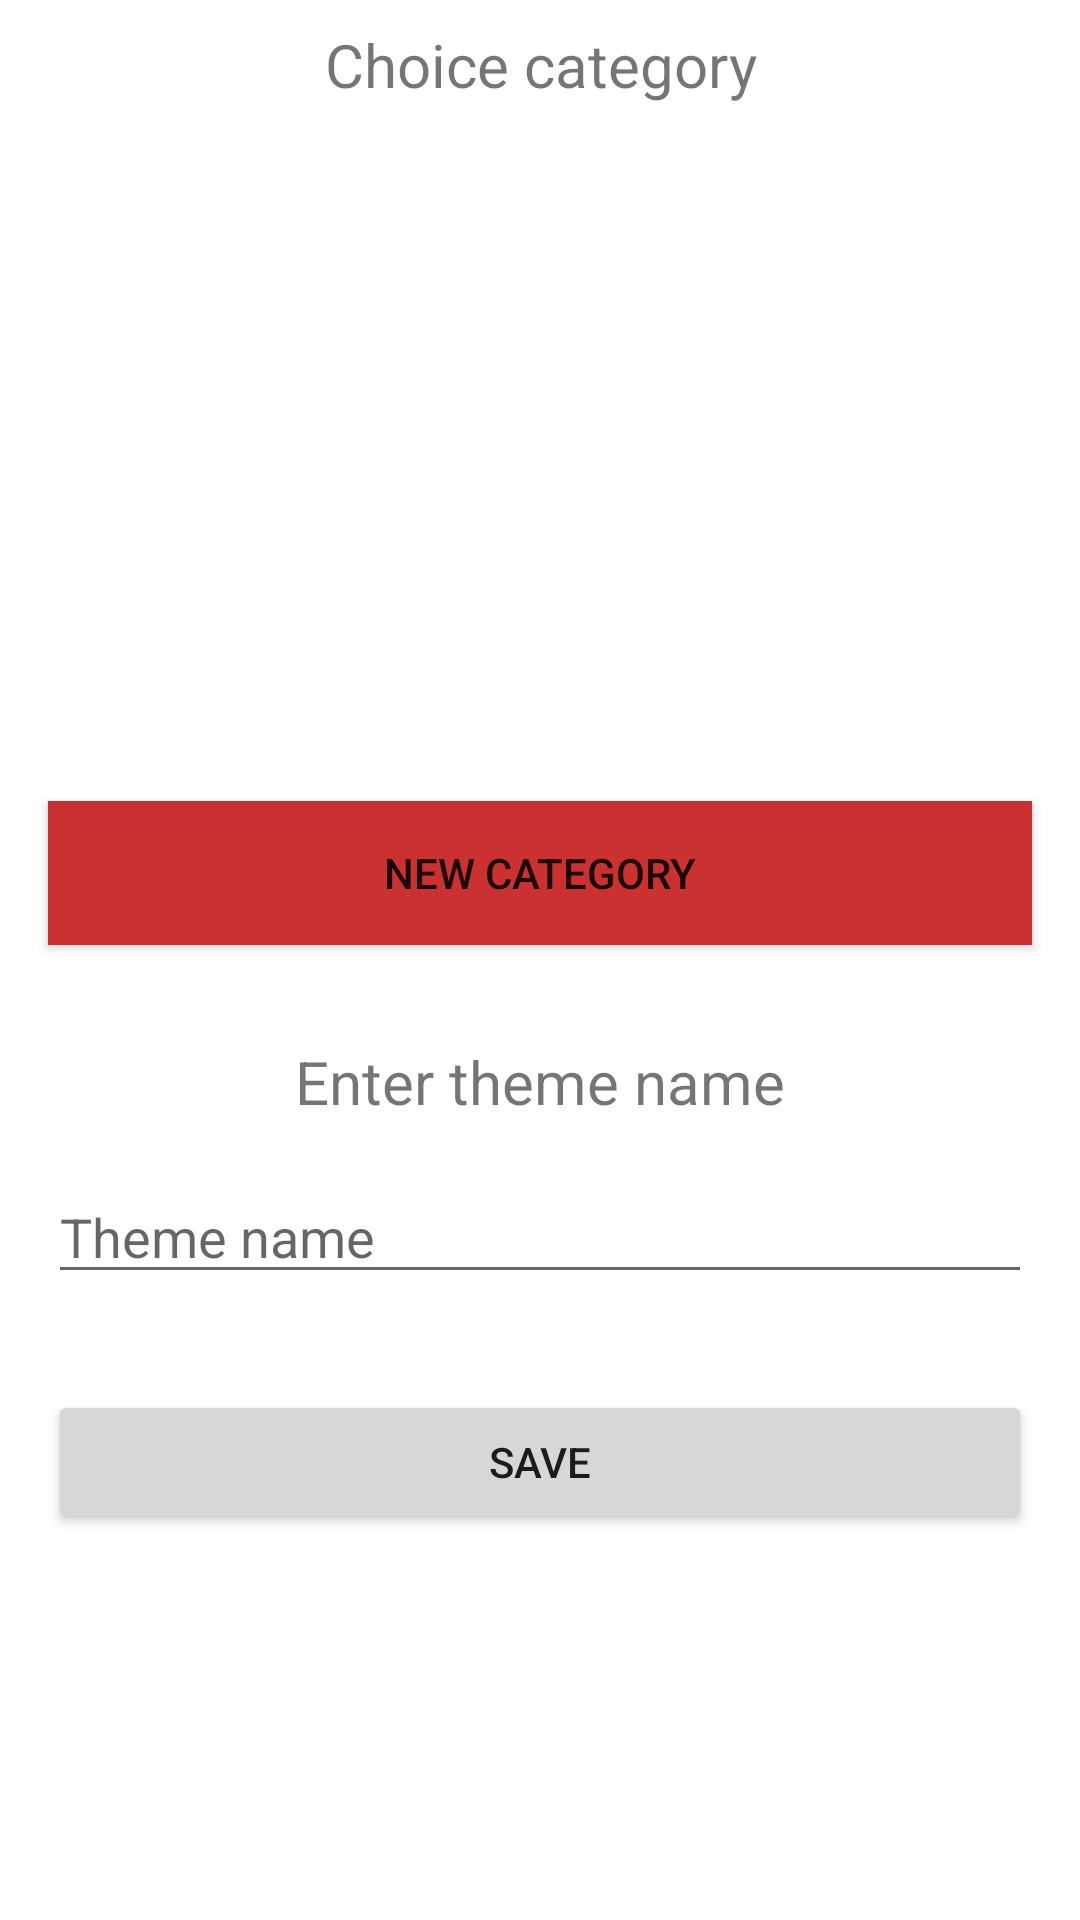

Android layout source for this screen:
<!-- AndroidManifest.xml: application theme Theme.KeepInMind -->
<!-- res/layout/fragment_create_theme.xml -->
<?xml version="1.0" encoding="utf-8"?>
<androidx.constraintlayout.widget.ConstraintLayout xmlns:android="http://schemas.android.com/apk/res/android"
    xmlns:app="http://schemas.android.com/apk/res-auto"
    xmlns:tools="http://schemas.android.com/tools"
    android:layout_width="match_parent"
    android:layout_height="match_parent"
    android:orientation="vertical"
    android:id="@+id/fragmentCreateTheme"
    >

    <TextView
        android:id="@+id/tvChoiceCategoryTitle"
        android:layout_width="match_parent"
        android:layout_height="wrap_content"
        android:layout_marginTop="8dp"
        android:text="@string/choice_category_title"
        android:textAlignment="center"
        android:textSize="20sp"
        app:layout_constraintEnd_toEndOf="parent"
        app:layout_constraintStart_toStartOf="parent"
        app:layout_constraintTop_toTopOf="parent" />

    <androidx.recyclerview.widget.RecyclerView
        android:id="@+id/rvChoiceCategory"
        android:layout_width="match_parent"
        android:layout_height="200dp"
        android:layout_marginStart="8dp"
        android:layout_marginTop="16dp"
        android:layout_marginEnd="8dp"
        app:layout_constraintEnd_toEndOf="parent"
        app:layout_constraintStart_toStartOf="parent"
        app:layout_constraintTop_toBottomOf="@id/tvChoiceCategoryTitle"
        tools:visibility="invisible" />

    <TextView
        android:id="@+id/tvEmptyCategoriesList"
        android:layout_width="match_parent"
        android:layout_height="wrap_content"
        android:layout_marginTop="100dp"
        android:text="@string/empty_categories_list"
        android:textAlignment="center"
        android:visibility="gone"
        app:layout_constraintEnd_toEndOf="parent"
        app:layout_constraintStart_toStartOf="parent"
        app:layout_constraintTop_toBottomOf="@+id/tvChoiceCategoryTitle"
        tools:visibility="visible" />

    <Button
        android:id="@+id/btnNewCategory"
        android:layout_width="match_parent"
        android:layout_height="wrap_content"
        android:layout_marginStart="16dp"
        android:layout_marginTop="16dp"
        android:layout_marginEnd="16dp"
        android:background="@color/splash_color_from"
        android:text="@string/new_category_text"
        app:layout_constraintEnd_toEndOf="parent"
        app:layout_constraintStart_toStartOf="parent"
        app:layout_constraintTop_toBottomOf="@+id/rvChoiceCategory"
        tools:visibility="visible" />

    <TextView
        android:id="@+id/textView6"
        android:layout_width="match_parent"
        android:layout_height="wrap_content"
        android:layout_marginTop="32dp"
        android:gravity="center"
        android:text="@string/enter_theme_name_text"
        android:textAlignment="center"
        android:textSize="20sp"
        app:layout_constraintEnd_toEndOf="parent"
        app:layout_constraintStart_toStartOf="parent"
        app:layout_constraintTop_toBottomOf="@+id/btnNewCategory"
        tools:visibility="visible" />

    <EditText
        android:id="@+id/editTextTextPersonName"
        android:layout_width="match_parent"
        android:layout_height="wrap_content"
        android:layout_marginStart="16dp"
        android:layout_marginTop="16dp"
        android:layout_marginEnd="16dp"
        android:ems="10"
        android:hint="@string/theme_name_text"
        android:inputType="textPersonName"
        app:layout_constraintEnd_toEndOf="parent"
        app:layout_constraintStart_toStartOf="parent"
        app:layout_constraintTop_toBottomOf="@+id/textView6"
        tools:visibility="visible" />

    <Button
        android:id="@+id/btnSaveTheme"
        android:layout_width="match_parent"
        android:layout_height="wrap_content"
        android:layout_marginStart="16dp"
        android:layout_marginTop="32dp"
        android:layout_marginEnd="16dp"
        android:text="@string/save_text"
        app:layout_constraintEnd_toEndOf="parent"
        app:layout_constraintStart_toStartOf="parent"
        app:layout_constraintTop_toBottomOf="@+id/editTextTextPersonName"
        tools:visibility="visible" />
</androidx.constraintlayout.widget.ConstraintLayout>
<!-- resources referenced by this layout -->
<resources>
  <color name="splash_color_from">#CB3131</color>
  <string name="choice_category_title">Choice category</string>
  <string name="empty_categories_list">The categories list is empty</string>
  <string name="enter_theme_name_text">Enter theme name</string>
  <string name="new_category_text">New category</string>
  <string name="save_text">Save</string>
  <string name="theme_name_text">Theme name</string>
  <style name="Theme.KeepInMind" parent="Theme.MaterialComponents.DayNight">
          
          <item name="colorPrimary">@color/white</item>
          <item name="colorPrimaryVariant">@color/gray</item>
          <item name="colorOnPrimary">@color/black</item>
          
          <item name="colorSecondary">@color/red</item>
          <item name="colorSecondaryVariant">@color/red</item>
          <item name="colorOnSecondary">@color/black</item>
          
          <item name="android:statusBarColor" tools:targetApi="l">?attr/colorPrimaryVariant</item>
          
      </style>
  <color name="white">#FFFFFFFF</color>
  <color name="gray">#828282</color>
  <color name="black">#FF000000</color>
  <color name="red">#CB3131</color>
</resources>
